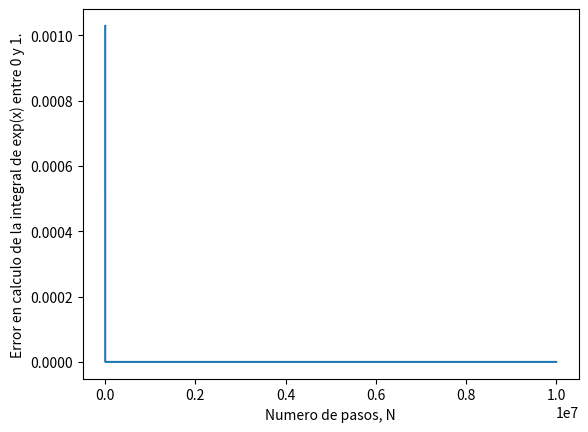

This chart was generated by the following Python code:
# Ejercicio 1 (10 puntos)
# Calcule integral de exp(x) entre 0 y 1 con el método de trapecio y de Simpson.
# Haga una grafica (error.png) del error fraccional entre la solución numérica y 
# analítica como funcion del numero de puntos (desde N=10 hasta N=10^8). 
# Tanto el error como el numero de puntos deben variar en escala logaritmica.


# [redacted]
# 2018-06-18

import numpy as np

def areatrapecio(base,h1,h2):
    promh=(h1+h2)/2.0
    return base*promh

def integralTrapecio(N):
    liminf=0
    limsup=1
    #N=10  #pasos entran por parametro
    
    N=int(N)  #aseguro que N sea un entero

    mivec=np.linspace(liminf,limsup,N)  #coordenadas x, entre 0 y 1, con N pasos
    mivecsup=mivec[1:]  #del segundo al ultimo
    mivecinf=mivec[0:-1] #del primero al penultimo

    basevec=mivecsup-mivecinf
    hvec=np.exp(mivec)            #alturas


    #print(basevec)

    h1vec=hvec[0:-1]    #del primero al penultimo
    h2vec=hvec[1:]      #del segundo al ultimo

    #print(areatrapecio(basevec,h1vec,h2vec))

    laintegral=areatrapecio(basevec,h1vec,h2vec)

    laintegral=np.sum(laintegral)
    #print("la integral es:",laintegral)
    return laintegral



###ATENCION No lo hice con expmax=8 porque el sistema no pudo calcularlo: dice 'killed'.
expmax=7    #deberia ser 8 segun enunciado...
tamvecN=expmax-1   #tamano del vector N

Nvariable=np.logspace(1,expmax,tamvecN)  #el numero de pasos debe ser entero
#print(Nvariable)
    

#print(Nvariable)
integralTrapecio(10)
resTrapecio=np.zeros(tamvecN)   #inicio vector vacio
i=0
for n in Nvariable:
    resTrapecio[i]=integralTrapecio(n)
    i+=1
    


###ERROR:

resReal=np.exp(1)-np.exp(0)

mierror= (resTrapecio - resReal)/resReal
print("Calculo por metodo de trapecio.")
print("Uso los siguientes valores de N:")
print(Nvariable)
print("Los resultados de la integral para cada N son:")
print(resTrapecio)
print("Los errores obtenidos son:\n",mierror)



import matplotlib
matplotlib.use('Agg')
import matplotlib.pyplot as plt

plt.plot(Nvariable,mierror)
plt.xlabel("Numero de pasos, N")
plt.ylabel("Error en calculo de la integral de exp(x) entre 0 y 1.")
#No se como exportar esto a un archivo desde aqui.


print("Son las 3:50pm")
##SON LAS 3:50pm!!!!




